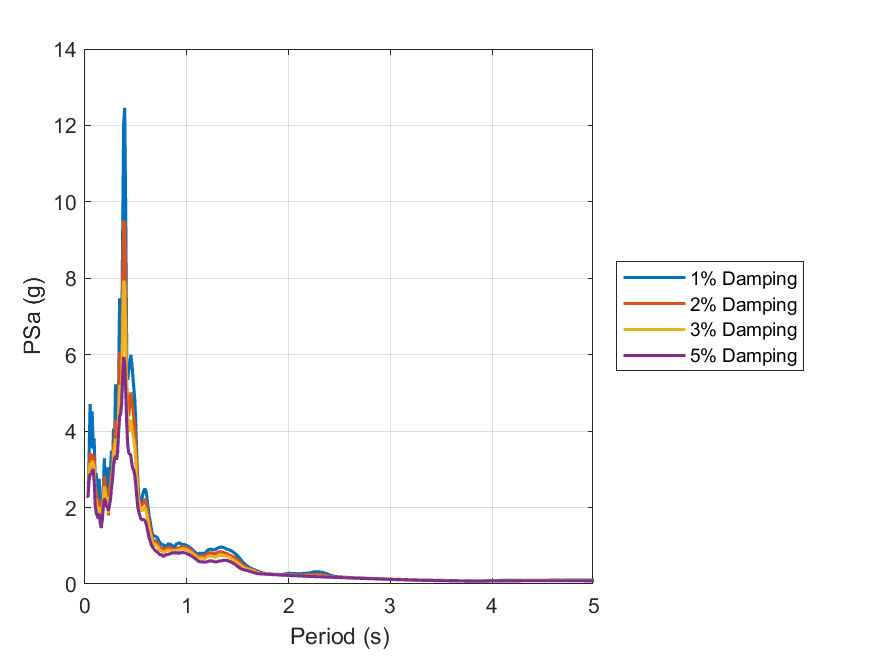

The file beside this chart, header and first rows:
id, period, psa_1, psa_2, psa_3, psa_5
1, 0.01, Inf, Inf, Inf, Inf
2, 0.02, 2.309, 2.31, 2.309, 2.306
3, 0.03, 2.288, 2.292, 2.289, 2.277
4, 0.04, 3.298, 2.99, 2.847, 2.736
5, 0.05, 4.708, 3.43, 3.162, 2.893
6, 0.06, 3.549, 2.917, 2.909, 2.852
7, 0.07, 4.516, 3.395, 3.229, 2.959
8, 0.08, 3.646, 3.139, 3.136, 3.007
9, 0.09, 3.811, 3.357, 3.061, 2.712
10, 0.1, 2.69, 2.386, 2.25, 2.072
11, 0.11, 2.918, 2.45, 2.171, 1.86
12, 0.12, 2.084, 1.992, 1.908, 1.79
13, 0.13, 2.386, 2.048, 1.874, 1.712
14, 0.14, 2.755, 2.223, 2.025, 1.843
15, 0.15, 2.021, 1.815, 1.665, 1.597
16, 0.16, 1.879, 1.576, 1.488, 1.467
17, 0.17, 1.931, 1.788, 1.737, 1.682
18, 0.18, 2.508, 2.311, 2.187, 2.008
19, 0.19, 3.291, 2.817, 2.553, 2.233
20, 0.2, 2.512, 2.485, 2.392, 2.193
21, 0.21, 2.301, 2.229, 2.194, 2.02
22, 0.22, 3.056, 2.515, 2.271, 2.034
23, 0.23, 2.057, 1.792, 1.856, 1.91
24, 0.24, 2.849, 2.38, 2.189, 2.049
25, 0.25, 2.983, 2.576, 2.279, 2.209
26, 0.26, 3.485, 2.988, 2.692, 2.491
27, 0.27, 3.049, 2.916, 2.858, 2.745
28, 0.28, 4.069, 3.683, 3.429, 3.09
29, 0.29, 3.572, 3.635, 3.547, 3.273
30, 0.3, 5.227, 4.284, 3.798, 3.351
31, 0.31, 4.149, 3.395, 3.293, 3.253
32, 0.32, 3.536, 3.492, 3.459, 3.445
33, 0.33, 5.104, 4.738, 4.435, 3.962
34, 0.34, 7.478, 6.067, 5.214, 4.381
35, 0.35, 5.625, 5.083, 4.832, 4.457
36, 0.36, 5.946, 5.217, 4.941, 4.721
37, 0.37, 9.198, 7.611, 6.667, 5.436
38, 0.38, 12.07, 9.478, 7.934, 5.941
39, 0.39, 12.46, 9.49, 7.84, 5.797
40, 0.4, 9.688, 7.633, 6.446, 5.058
41, 0.41, 5.934, 5.15, 4.672, 4.191
42, 0.42, 5.342, 4.804, 4.335, 3.624
43, 0.43, 5.616, 4.389, 3.98, 3.418
44, 0.44, 5.737, 4.763, 4.136, 3.41
45, 0.45, 5.997, 5.011, 4.296, 3.353
46, 0.46, 5.768, 4.776, 4.087, 3.143
47, 0.47, 5.447, 4.57, 3.9, 3.015
48, 0.48, 5.113, 4.325, 3.768, 2.972
49, 0.49, 4.789, 4.098, 3.567, 2.819
50, 0.5, 4.121, 3.584, 3.161, 2.555
51, 0.51, 3.256, 2.947, 2.677, 2.238
52, 0.52, 2.628, 2.462, 2.3, 1.993
53, 0.53, 2.296, 2.203, 2.105, 1.871
54, 0.54, 2.119, 2.066, 1.981, 1.775
55, 0.55, 2.135, 2.042, 1.933, 1.703
56, 0.56, 2.256, 2.081, 1.92, 1.673
57, 0.57, 2.371, 2.109, 1.944, 1.687
58, 0.58, 2.449, 2.198, 1.995, 1.684
59, 0.59, 2.495, 2.211, 1.984, 1.649
60, 0.6, 2.41, 2.135, 1.911, 1.576
... 130 more rows
